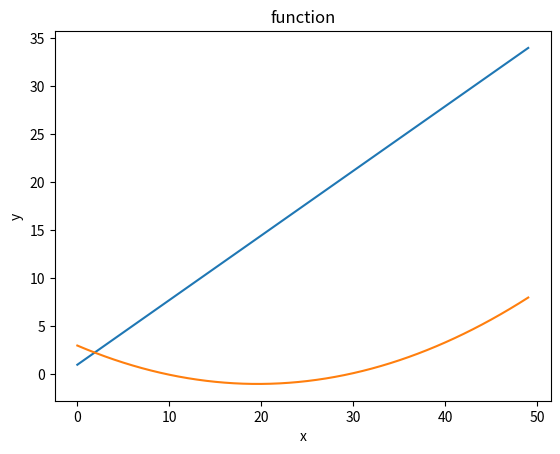

Reproduce this figure in Python.
# Uppgift 1
import numpy as np 
 
array1 = np.arange(1,11)
 
print(array1)
 
# B 
 
array2 = np.arange(-10,11)
 
print(array2)
 
# Uppgift 2
 
import numpy as np 
 
array3 = np.arange(1,11)
 
print(array3*10)
 
# Uppgift 3
 
import numpy as np
import matplotlib.pyplot as plt
 
x = np.linspace(0,11)
 
def f(x):
    y = 3*x + 1 
    return y
 
 
plt.plot(f(x))
plt.title("function")
plt.xlabel("x")
plt.ylabel("y")
plt.show()
 
# Uppgift 4
 
import numpy as np
import matplotlib.pyplot as plt
x = np.linspace(-2,3)
 
def f(x):
    y = x**2 - 1
    return y
 
 
plt.plot(f(x))
plt.title("function")
plt.xlabel("x")
plt.ylabel("y")
plt.show()


